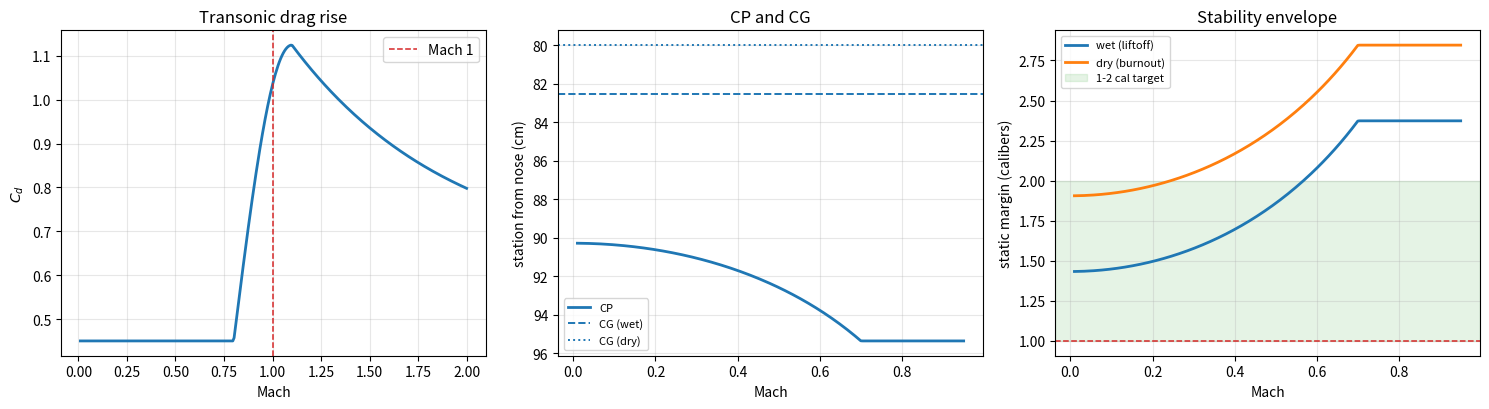

Write the Python code that produced this figure.
"""
Flight dynamics simulator - Step 5
Real aerodynamics. Barrowman normal-force coefficients from actual geometry,
Mach-dependent drag with a transonic rise, and a centre of pressure that
moves with flight condition.

In step 4, cn_alpha and cp_offset were numbers you typed in. That is fine
for demonstrating that stable rockets weathercock, and useless for
predicting whether YOUR rocket is stable. Here they are computed from nose
cone, body tube and fin dimensions.

WHAT CHANGES PHYSICALLY

  1. The centre of pressure moves. Barrowman gives CP as a function of
     geometry, and the fin contribution grows with Mach, so the CP shifts
     aft through the transonic region. A rocket can be stable at Mach 0.3
     and marginal at Mach 0.9.

  2. The CG moves too, because propellant burns off from the aft end. Most
     rockets are least stable right at liftoff and get more stable as they
     burn - the opposite of what people assume.

  3. Drag is no longer one number. Below Mach 0.8 it is roughly constant.
     Through the transonic region it can more than double as shock waves
     form on the body. That drag rise is why a marginal motor never reaches
     the altitude a constant-Cd model predicts.

THE BARROWMAN ASSUMPTIONS, stated honestly
  - small angle of attack (under about 10 degrees)
  - subsonic, though we extend it with a Mach correction
  - slender body, axisymmetric, thin fins
  Outside those, the numbers are indicative rather than trustworthy.

Run:  python step5_aero.py
"""

import numpy as np
import matplotlib.pyplot as plt

G0 = 9.80665
R_AIR = 287.05287


# ----------------------------------------------------------------------
# Atmosphere (from step 2)
# ----------------------------------------------------------------------

_LAYERS = [
    (0.0, 288.15, 101325.0, -0.0065), (11000.0, 216.65, 22632.06, 0.0),
    (20000.0, 216.65, 5474.889, 0.001), (32000.0, 228.65, 868.0187, 0.0028),
    (47000.0, 270.65, 110.9063, 0.0), (51000.0, 270.65, 66.93887, -0.0028),
    (71000.0, 214.65, 3.956420, -0.002), (84852.0, 186.946, 0.3734, 0.0),
]


def atmosphere(h):
    h = float(np.clip(h, 0.0, 86000.0))
    for i in range(len(_LAYERS) - 1, -1, -1):
        hb, tb, pb, lapse = _LAYERS[i]
        if h >= hb:
            break
    dh = h - hb
    if lapse == 0.0:
        t, p = tb, pb * np.exp(-G0 * dh / (R_AIR * tb))
    else:
        t = tb + lapse * dh
        p = pb * (t / tb) ** (-G0 / (lapse * R_AIR))
    rho = p / (R_AIR * t)
    return t, p, rho, np.sqrt(1.4 * R_AIR * t)


# ----------------------------------------------------------------------
# Geometry
# ----------------------------------------------------------------------
# All axial stations measured from the NOSE TIP, positive aft. This is the
# rocketry convention and it is worth matching, because every reference and
# every OpenRocket readout uses it. The body frame from step 4 has +z toward
# the nose, so converting between them flips sign - handled in one place.

class NoseCone:
    """Nose cone. `shape` is one of: conical, ogive, parabolic, vonkarman."""

    _CP_FRACTION = {          # CP station as a fraction of nose length
        "conical": 2.0 / 3.0,
        "ogive": 0.466,
        "parabolic": 0.5,
        "vonkarman": 0.5,
    }

    def __init__(self, length, base_diameter, shape="ogive"):
        self.length = length
        self.diameter = base_diameter
        self.shape = shape

    def cn_alpha(self):
        """
        Barrowman: every nose cone contributes exactly 2 per radian,
        regardless of shape. Shape only moves the CP, not the force.
        """
        return 2.0

    def cp_station(self):
        return self._CP_FRACTION[self.shape] * self.length


class BodyTube:
    """
    A cylindrical section.

    A pure cylinder contributes no normal force in Barrowman theory. Real
    body tubes do produce a little at angle of attack, which is why a long
    rocket is slightly less stable than Barrowman predicts, but the standard
    method ignores it and so do we.
    """

    def __init__(self, length, diameter, station):
        self.length = length
        self.diameter = diameter
        self.station = station          # forward end, from nose tip

    def cn_alpha(self):
        return 0.0

    def cp_station(self):
        return self.station + self.length / 2.0


class FinSet:
    """
    Trapezoidal fins. This is where nearly all the stability comes from.

    root   - root chord, at the body
    tip    - tip chord
    span   - one fin's exposed semi-span
    sweep  - axial distance from root leading edge to tip leading edge
    """

    def __init__(self, count, root, tip, span, sweep, body_radius, station):
        self.count = count
        self.root = root
        self.tip = tip
        self.span = span
        self.sweep = sweep
        self.body_radius = body_radius
        self.station = station          # root leading edge, from nose tip

        # Mid-chord sweep length, used in the Barrowman denominator.
        self.mid_chord = np.sqrt(
            span ** 2 + (sweep + tip / 2.0 - root / 2.0) ** 2)

    def cn_alpha(self, mach=0.0):
        """
        Barrowman fin normal-force slope, with body interference.

        The Prandtl-Glauert factor 1/sqrt(1-M^2) is applied below Mach 0.8.
        It diverges at Mach 1, which is a known limitation of the correction
        rather than real physics, so we cap it and hold it through the
        transonic region.
        """
        r, s = self.body_radius, self.span
        # Fin interference factor: the body carries some of the fin's load.
        kfb = 1.0 + r / (s + r)

        base = (4.0 * self.count * (s / (2 * r)) ** 2) / (
            1.0 + np.sqrt(1.0 + (2.0 * self.mid_chord / (self.root + self.tip)) ** 2))

        cn = kfb * base
        # Prandtl-Glauert compressibility correction, 1/sqrt(1-M^2).
        # It diverges at Mach 1 and is already unreliable well before that.
        # Capping at M 0.7 is the honest choice: past there this is a held
        # constant, not a prediction. An earlier version capped at M 0.8 and
        # produced a 1.67x boost that pushed the CP far enough aft to report
        # a 3.6-caliber margin at burnout - a modelling artifact that looked
        # like a real stability result.
        m_eff = min(abs(mach), 0.7)
        cn /= np.sqrt(1.0 - m_eff ** 2)
        return cn

    def cp_station(self):
        xr, ct, cr = self.sweep, self.tip, self.root
        term1 = xr * (cr + 2 * ct) / (3.0 * (cr + ct))
        term2 = (1.0 / 6.0) * (cr + ct - cr * ct / (cr + ct))
        return self.station + term1 + term2


# ----------------------------------------------------------------------
# Drag
# ----------------------------------------------------------------------

def drag_coefficient(mach, cd_subsonic=0.45):
    """
    Cd as a function of Mach.

    A simple but honest model of the transonic drag rise: flat below M 0.8,
    climbing steeply to a peak just above M 1, then falling slowly. Real
    rockets show a rise of roughly 2-3x through this region, and a model
    without it will overpredict apogee for anything that goes supersonic.

    This is a shape fit, not a first-principles calculation. It is the right
    level of fidelity for trajectory work and the wrong level for design.
    """
    m = abs(mach)
    if m < 0.8:
        return cd_subsonic

    # The two branches below are written so they MEET at Mach 1.1. An
    # earlier version had the rise end at 2.06x and the decay start at
    # 2.50x, leaving a visible step in the curve. A discontinuous force
    # model will make an adaptive integrator thrash and can inject
    # nonphysical transients, so continuity is worth checking - the plot
    # is what caught it.
    if m < 1.1:
        frac = (m - 0.8) / 0.3
        return cd_subsonic * (1.0 + 1.5 * np.sin(frac * np.pi / 2.0))

    # Supersonic decay from the 2.5x peak toward about 1.4x.
    return cd_subsonic * (1.4 + 1.1 * np.exp(-(m - 1.1) * 1.2))


# ----------------------------------------------------------------------
# Assembled rocket
# ----------------------------------------------------------------------

class Rocket:
    def __init__(self, components, dry_mass, dry_cg_station,
                 prop_mass=0.0, prop_cg_station=None, cd_subsonic=0.45):
        self.components = components
        self.dry_mass = dry_mass
        self.dry_cg_station = dry_cg_station
        self.prop_mass = prop_mass
        self.prop_cg_station = (prop_cg_station if prop_cg_station is not None
                                else dry_cg_station)
        self.cd_subsonic = cd_subsonic

        self.nose = next(c for c in components if isinstance(c, NoseCone))
        self.fins = next((c for c in components if isinstance(c, FinSet)), None)
        self.diameter = self.nose.diameter
        self.area = np.pi * (self.diameter / 2.0) ** 2

    # -- aerodynamics ---------------------------------------------------

    def cn_alpha(self, mach=0.0):
        total = 0.0
        for c in self.components:
            total += c.cn_alpha(mach) if isinstance(c, FinSet) else c.cn_alpha()
        return total

    def cp_station(self, mach=0.0):
        """Normal-force-weighted average of component CPs."""
        num = den = 0.0
        for c in self.components:
            cn = c.cn_alpha(mach) if isinstance(c, FinSet) else c.cn_alpha()
            num += cn * c.cp_station()
            den += cn
        return num / den if den > 1e-12 else self.nose.cp_station()

    def cd(self, mach):
        return drag_coefficient(mach, self.cd_subsonic)

    # -- mass properties ------------------------------------------------

    def mass(self, prop_fraction=1.0):
        return self.dry_mass + self.prop_mass * prop_fraction

    def cg_station(self, prop_fraction=1.0):
        """CG moves forward as aft-mounted propellant burns off."""
        mp = self.prop_mass * prop_fraction
        total = self.dry_mass + mp
        return (self.dry_mass * self.dry_cg_station
                + mp * self.prop_cg_station) / total

    # -- stability ------------------------------------------------------

    def static_margin(self, mach=0.0, prop_fraction=1.0):
        """Calibers between CG and CP. Positive is stable."""
        return (self.cp_station(mach) - self.cg_station(prop_fraction)) / self.diameter

    def report(self, mach=0.0):
        lines = [f"  {'component':<14} {'CN_alpha':>10} {'CP (cm)':>10}"]
        for c in self.components:
            cn = c.cn_alpha(mach) if isinstance(c, FinSet) else c.cn_alpha()
            lines.append(f"  {type(c).__name__:<14} {cn:>10.3f} "
                         f"{c.cp_station()*100:>10.2f}")
        lines.append(f"  {'TOTAL':<14} {self.cn_alpha(mach):>10.3f} "
                     f"{self.cp_station(mach)*100:>10.2f}")
        return "\n".join(lines)


def reference_rocket():
    """A 54 mm high-power airframe, dimensionally plausible."""
    d = 0.054
    nose = NoseCone(length=0.216, base_diameter=d, shape="ogive")
    tube = BodyTube(length=0.984, diameter=d, station=0.216)
    fins = FinSet(count=3, root=0.150, tip=0.070, span=0.055, sweep=0.080,
                  body_radius=d / 2, station=1.050)
    # CG at 0.80 m of a 1.20 m airframe: two thirds aft, which is where a
    # heavy motor and aft electronics actually put it. An earlier version
    # used 0.62 m and 75 mm fins, giving nearly 6 calibers of margin -
    # dimensionally possible and nothing anyone would fly. The 55 mm span
    # here is what the stability test drove it to.
    return Rocket(components=[nose, tube, fins],
                  dry_mass=0.550, dry_cg_station=0.800,
                  prop_mass=0.0625, prop_cg_station=1.050,
                  cd_subsonic=0.45)


# ======================================================================
# TESTS
# ======================================================================

def test_barrowman_known_values():
    """Check the pieces against values you can verify by hand."""
    print("TEST 1 - Barrowman components against hand calculations")
    rocket = reference_rocket()

    nose_cn = rocket.nose.cn_alpha()
    print(f"  nose CN_alpha        : {nose_cn:.4f}  (Barrowman says exactly 2.0)")
    assert abs(nose_cn - 2.0) < 1e-12

    tube_cn = next(c for c in rocket.components
                   if isinstance(c, BodyTube)).cn_alpha()
    print(f"  body tube CN_alpha   : {tube_cn:.4f}  (a cylinder contributes 0)")
    assert tube_cn == 0.0

    ogive_cp = rocket.nose.cp_station()
    print(f"  ogive CP             : {ogive_cp*100:.2f} cm  "
          f"(0.466 x {rocket.nose.length*100:.1f} cm)")
    assert abs(ogive_cp - 0.466 * rocket.nose.length) < 1e-12

    conical = NoseCone(0.216, 0.054, "conical")
    print(f"  conical CP           : {conical.cp_station()*100:.2f} cm  "
          f"(2/3 of length, further aft than an ogive)")
    assert conical.cp_station() > ogive_cp
    print("  PASS\n")


def test_cp_moves_with_mach():
    """The CP is not a constant. Fin effectiveness rises with Mach."""
    print("TEST 2 - centre of pressure moves with Mach")
    rocket = reference_rocket()
    print(f"  {'Mach':>6} {'CN_alpha':>10} {'CP (cm)':>10} {'margin (cal)':>14}")
    prev_cp = None
    for mach in [0.0, 0.2, 0.4, 0.6, 0.8, 1.0]:
        cp = rocket.cp_station(mach)
        print(f"  {mach:>6.2f} {rocket.cn_alpha(mach):>10.3f} {cp*100:>10.2f} "
              f"{rocket.static_margin(mach, 1.0):>14.3f}")
        if prev_cp is not None and mach <= 0.8:
            assert cp >= prev_cp - 1e-9, "CP should move aft as Mach rises"
        prev_cp = cp
    print("  CP shifts aft as fins become more effective, so the rocket gets")
    print("  MORE stable with speed. That is the subsonic behaviour.\n")


def test_cg_moves_with_burn():
    """Propellant burns from the aft end, so the CG moves forward."""
    print("TEST 3 - CG moves as propellant burns")
    rocket = reference_rocket()
    print(f"  {'prop left':>10} {'mass (g)':>10} {'CG (cm)':>10} "
          f"{'margin (cal)':>14}")
    m_start = rocket.static_margin(0.3, 1.0)
    m_end = rocket.static_margin(0.3, 0.0)
    for frac in [1.0, 0.75, 0.5, 0.25, 0.0]:
        print(f"  {frac*100:>9.0f}% {rocket.mass(frac)*1000:>10.1f} "
              f"{rocket.cg_station(frac)*100:>10.2f} "
              f"{rocket.static_margin(0.3, frac):>14.3f}")
    print(f"  margin at liftoff {m_start:.3f} cal -> burnout {m_end:.3f} cal")
    assert m_end > m_start, "burning aft propellant should move CG forward"
    print("  The rocket is LEAST stable at liftoff, which is the opposite of")
    print("  what most people assume, and why rail exit velocity matters.\n")


def test_transonic_drag_rise():
    """Drag is not one number."""
    print("TEST 4 - transonic drag rise")
    print(f"  {'Mach':>6} {'Cd':>8} {'x subsonic':>12}")
    base = drag_coefficient(0.3)
    peak = 0.0
    for mach in [0.3, 0.7, 0.85, 0.95, 1.05, 1.2, 1.5, 2.0]:
        cd = drag_coefficient(mach)
        peak = max(peak, cd)
        print(f"  {mach:>6.2f} {cd:>8.3f} {cd/base:>11.2f}x")
    assert peak > 2.0 * base, "transonic rise should be substantial"
    print("  A constant-Cd model will overpredict apogee for anything that")
    print("  goes near Mach 1. This is the single biggest error in naive sims.\n")


def test_stability_criterion():
    """Check the reference rocket against the 1-2 caliber rule of thumb."""
    print("TEST 5 - reference rocket stability across the flight envelope")
    rocket = reference_rocket()
    worst, best = 1e9, -1e9
    print(f"  {'condition':<28} {'margin (cal)':>14}")
    for label, mach, frac in [
        ("liftoff, wet, M 0.05", 0.05, 1.0),
        ("mid-burn, M 0.4", 0.4, 0.5),
        ("burnout, dry, M 0.85", 0.85, 0.0),
        ("coast, M 0.3", 0.3, 0.0),
    ]:
        m = rocket.static_margin(mach, frac)
        worst = min(worst, m)
        best = max(best, m)
        if m < 1.0:
            flag = "   <- marginal, under 1 cal"
        elif m > 3.0:
            flag = "   <- overstable, weathercocks badly"
        else:
            flag = ""
        print(f"  {label:<28} {m:>14.3f}{flag}")
    print(f"  envelope: {worst:.2f} to {best:.2f} calibers")

    # Both ends matter. An earlier version of this test only checked
    # `worst > 1.0`, which a 5.8-caliber rocket passes without complaint -
    # and 5.8 calibers is a rocket that turns hard into any crosswind and
    # throws away altitude. A one-sided assertion is barely an assertion.
    assert worst > 1.0, "under 1 caliber is marginal"
    assert best < 3.0, "over 3 calibers weathercocks and loses altitude"
    print("  Rule of thumb is 1-2 calibers, and this stays inside it across")
    print("  the whole envelope. Under 1 is marginal; over about 3 and the")
    print("  rocket turns hard into wind and throws away altitude.\n")


# ----------------------------------------------------------------------

def plot_all():
    rocket = reference_rocket()
    fig, axes = plt.subplots(1, 3, figsize=(15, 4.2))

    machs = np.linspace(0.01, 2.0, 300)

    axes[0].plot(machs, [drag_coefficient(m) for m in machs], lw=2)
    axes[0].axvline(1.0, ls="--", lw=1.1, color="tab:red", label="Mach 1")
    axes[0].set_xlabel("Mach")
    axes[0].set_ylabel("$C_d$")
    axes[0].set_title("Transonic drag rise")
    axes[0].legend()
    axes[0].grid(alpha=0.3)

    sub = np.linspace(0.01, 0.95, 200)
    axes[1].plot(sub, [rocket.cp_station(m) * 100 for m in sub], lw=2,
                 label="CP")
    for frac, style in [(1.0, "--"), (0.0, ":")]:
        axes[1].axhline(rocket.cg_station(frac) * 100, ls=style, lw=1.4,
                        label=f"CG ({'wet' if frac else 'dry'})")
    axes[1].set_xlabel("Mach")
    axes[1].set_ylabel("station from nose (cm)")
    axes[1].set_title("CP and CG")
    axes[1].legend(fontsize=8)
    axes[1].grid(alpha=0.3)
    axes[1].invert_yaxis()

    for frac, lbl in [(1.0, "wet (liftoff)"), (0.0, "dry (burnout)")]:
        axes[2].plot(sub, [rocket.static_margin(m, frac) for m in sub],
                     lw=2, label=lbl)
    axes[2].axhspan(1.0, 2.0, alpha=0.12, color="tab:green",
                    label="1-2 cal target")
    axes[2].axhline(1.0, ls="--", lw=1.1, color="tab:red")
    axes[2].set_xlabel("Mach")
    axes[2].set_ylabel("static margin (calibers)")
    axes[2].set_title("Stability envelope")
    axes[2].legend(fontsize=8)
    axes[2].grid(alpha=0.3)

    fig.tight_layout()
    fig.savefig("step5_aero.png", dpi=150)
    print("Saved step5_aero.png")


if __name__ == "__main__":
    rocket = reference_rocket()
    print("REFERENCE ROCKET - Barrowman breakdown at Mach 0.3")
    print(rocket.report(0.3))
    print(f"  CG wet {rocket.cg_station(1.0)*100:.2f} cm, "
          f"dry {rocket.cg_station(0.0)*100:.2f} cm")
    print(f"  static margin: {rocket.static_margin(0.3, 1.0):.2f} cal wet, "
          f"{rocket.static_margin(0.3, 0.0):.2f} cal dry\n")

    test_barrowman_known_values()
    test_cp_moves_with_mach()
    test_cg_moves_with_burn()
    test_transonic_drag_rise()
    test_stability_criterion()
    plot_all()
